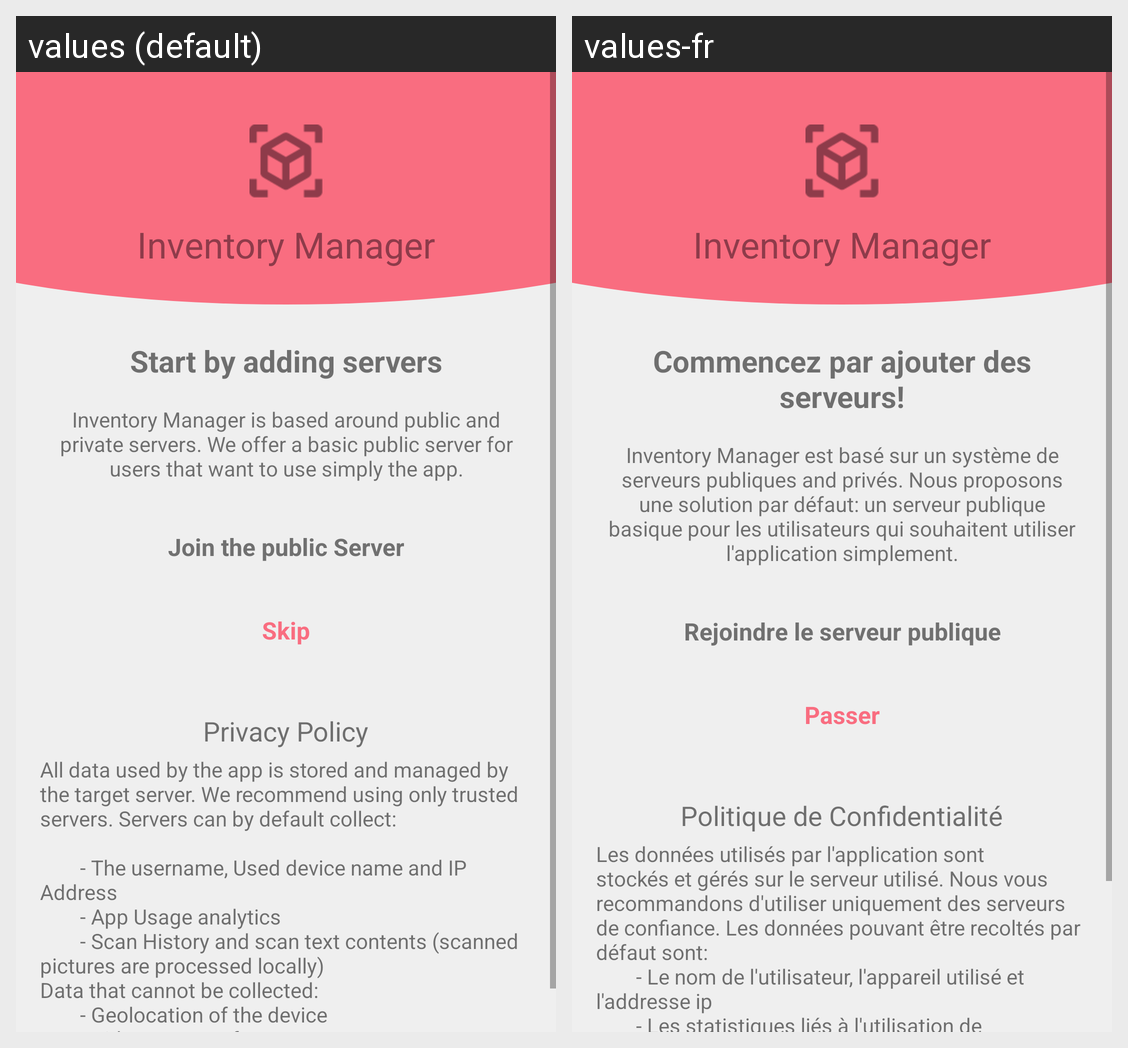

Locale-by-locale string values for the Android screen shown in this grid:
Android screen res/layout/fragment_privacy.xml rendered under 2 locales, left to right: values (default), values-fr. Device: Nexus 5 (rendered at 1080×1920; each locale shown at half size, 540×960, under a caption strip naming it); theme AppTheme.
Strings drawn on this screen, with the default value and each locale's value (text and hints the layout hard-codes, and strings that could not be matched under every locale, appear in the picture but are not listed):

app_title
  values: Inventory Manager
  values-fr: Inventory Manager

privacy_join_title
  values: Start by adding servers
  values-fr: Commencez par ajouter des serveurs!

privacy_join_desc
  values: Inventory Manager is based around public and private servers. We offer a basic public server for users that want to use simply the app.
  values-fr: Inventory Manager est basé sur un système de serveurs publiques and privés. Nous proposons une solution par défaut: un serveur publique basique pour les utilisateurs qui souhaitent utiliser l'application simplement.

privacy_join_button
  values: Join the public Server
  values-fr: Rejoindre le serveur publique

privacy_skip
  values: Skip
  values-fr: Passer

privacy_policy_title
  values: Privacy Policy
  values-fr: Politique de Confidentialité

privacy_policy
  values: All data used by the app is stored and managed by the target server. We recommend using only trusted servers. Servers can by default collect:
      
              - The username, Used device name and IP Address
              - App Usage analytics
              - Scan History and scan text contents (scanned pictures are processed locally)
      Data that cannot be collected:
              - Geolocation of the device
              - Video …[clipped]
  values-fr: Les données utilisés par l'application sont stockés et gérés sur le serveur utilisé. Nous vous recommandons d'utiliser uniquement des serveurs de confiance. Les données pouvant être recoltés par défaut sont:
              - Le nom de l'utilisateur, l'appareil utilisé et l'addresse ip
              - Les statistiques liés à l'utilisation de l'application
              - L'Historique des scans réalisés et leur …[clipped]
